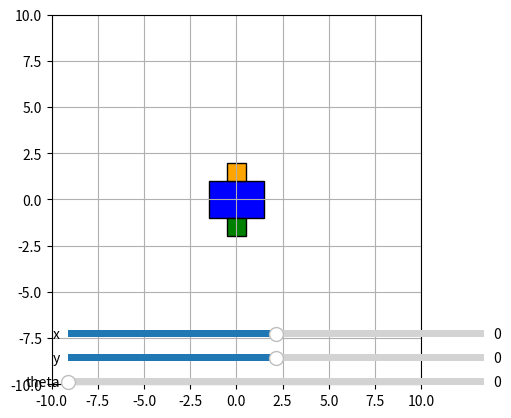

Python code for this plot:
import numpy as np
import matplotlib.pyplot as plt
import matplotlib.patches as patches
import matplotlib as mpl
from matplotlib.widgets import Slider

fig, ax = plt.subplots()

def rotation_matrix_2d(theta_deg):
    theta = np.radians(theta_deg)
    R = np.array([[np.cos(theta),-np.sin(theta)],[np.sin(theta),np.cos(theta)]])
    return R

body_width = 3
body_height = 2
s = 3 #distance between the center of each wheels
wheel_radius = 0.5
wheel_height = 1

axbx = plt.axes([0.25, 0.2, 0.65, 0.03])
axby = plt.axes([0.25, 0.15, 0.65, 0.03])
axtheta = plt.axes([0.25, 0.1, 0.65, 0.03])

bx_slider = Slider(axbx,'x',-10,10,valinit=0)
by_slider = Slider(axby,'y',-10,10,valinit=0)
theta_slider = Slider(axtheta, 'theta', 0, 180, valinit=0, valstep=1)

body = patches.Rectangle((0-(body_width/2), 0 -(body_height/2)), body_width, body_height, edgecolor='black', facecolor='blue')
left_wheel = patches.Rectangle((0-(wheel_radius), 0-(wheel_height/2)), wheel_radius*2, wheel_height, edgecolor='black', facecolor='orange')
right_wheel = patches.Rectangle((0-(wheel_radius), 0-(wheel_height/2)), wheel_radius*2, wheel_height, edgecolor='black', facecolor='green')

body_center = np.array([0,0])

def update(val):
    bx = bx_slider.val
    by = by_slider.val
    theta = theta_slider.val
    robot_center = np.array([bx,by])
    left_wheel_local = np.array([0, s/2])
    right_wheel_local = np.array([0, -s/2])

    left_wheel_world = rotation_matrix_2d(theta) @ left_wheel_local + robot_center
    right_wheel_world = rotation_matrix_2d(theta) @ right_wheel_local + robot_center

    body.set_xy((robot_center[0] - body_width/2, robot_center[1] - body_height/2))
    left_wheel.set_xy((left_wheel_world[0] - wheel_radius, left_wheel_world[1] - wheel_height/2))
    right_wheel.set_xy((right_wheel_world[0] - wheel_radius, right_wheel_world[1] - wheel_height/2))

    t_b = mpl.transforms.Affine2D().rotate_deg_around(robot_center[0], robot_center[1], theta) + ax.transData
    t_l_w = mpl.transforms.Affine2D().rotate_deg_around(left_wheel_world[0], left_wheel_world[1], theta) + ax.transData
    t_r_w = mpl.transforms.Affine2D().rotate_deg_around(right_wheel_world[0], right_wheel_world[1], theta) + ax.transData
    body.set_transform(t_b)
    left_wheel.set_transform(t_l_w)
    right_wheel.set_transform(t_r_w)
    
    fig.canvas.draw_idle()

bx_slider.on_changed(update)
by_slider.on_changed(update)
theta_slider.on_changed(update)

ax.add_patch(body)
ax.add_patch(left_wheel)
ax.add_patch(right_wheel)

ax.set_xlim(-10, 10)
ax.set_ylim(-10, 10)
ax.set_aspect('equal')    
ax.grid(True)
ax.autoscale(False)       

bx_slider.on_changed(update)
by_slider.on_changed(update)
theta_slider.on_changed(update)

update(None)              
plt.show()